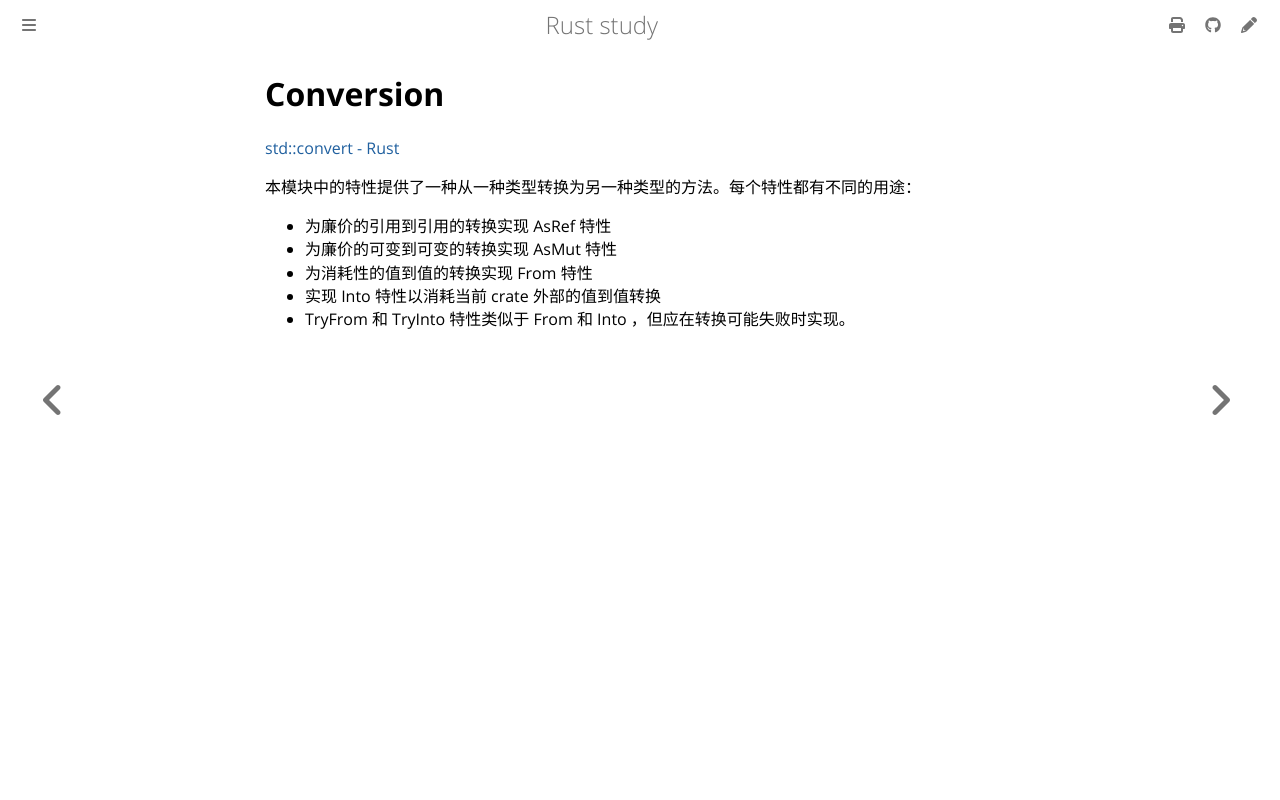

repository: 169LI/rust-study · page: Rust学习/进阶std/Conversion.html · generator: mdbook

# Conversion

[std::convert - Rust](https://doc.rust-lang.org/std/convert/index.html)


本模块中的特性提供了一种从一种类型转换为另一种类型的方法。每个特性都有不同的用途：

* 为廉价的引用到引用的转换实现 AsRef 特性
* 为廉价的可变到可变的转换实现 AsMut 特性
* 为消耗性的值到值的转换实现 From 特性
* 实现 Into 特性以消耗当前 crate 外部的值到值转换
* TryFrom 和 TryInto 特性类似于 From 和 Into ，但应在转换可能失败时实现。
